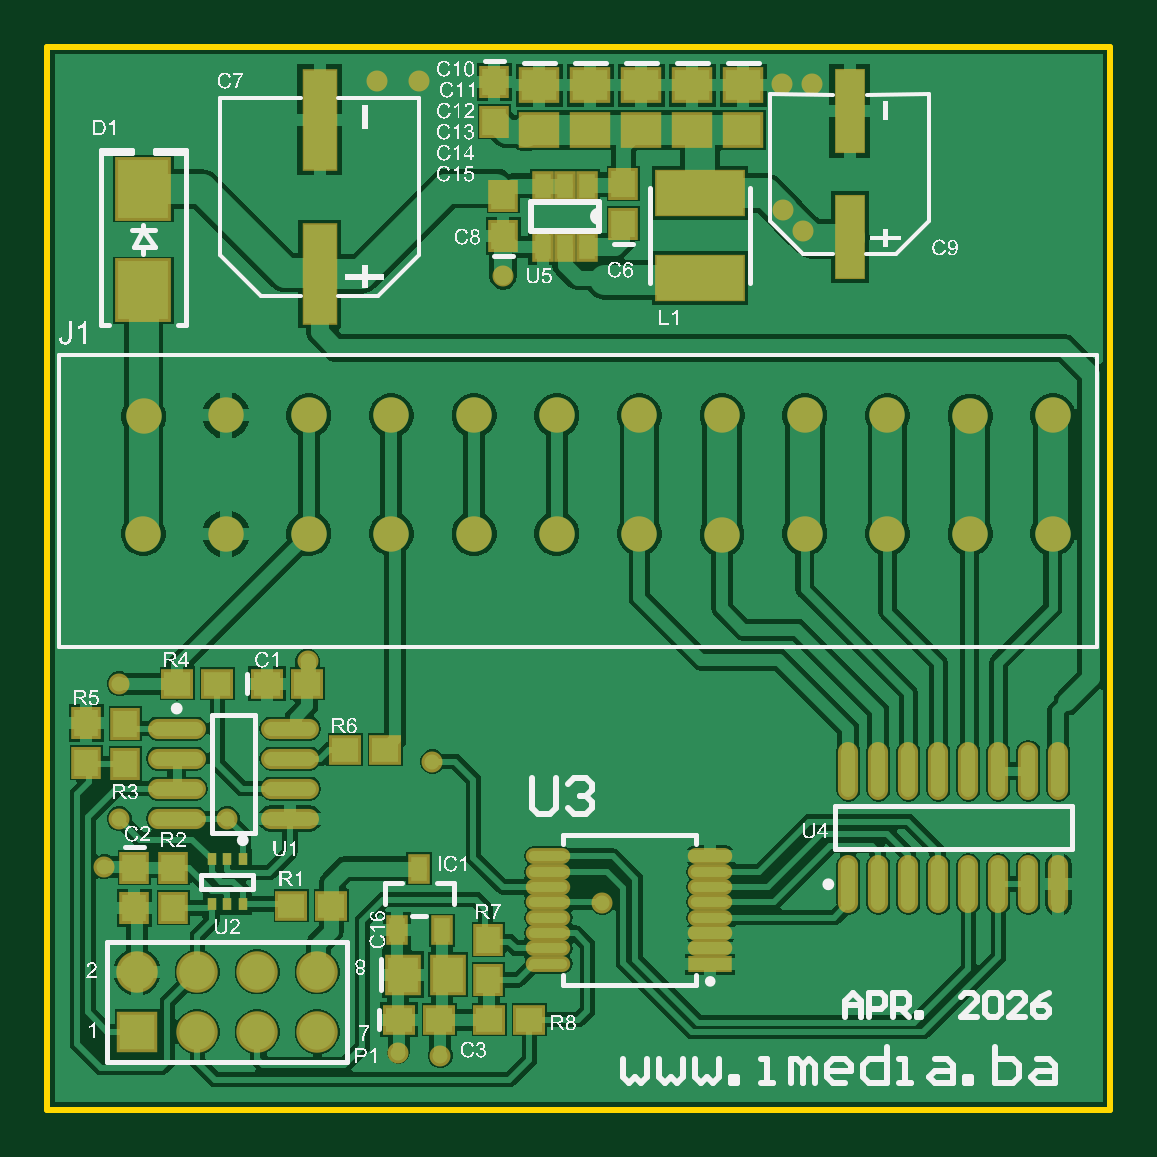
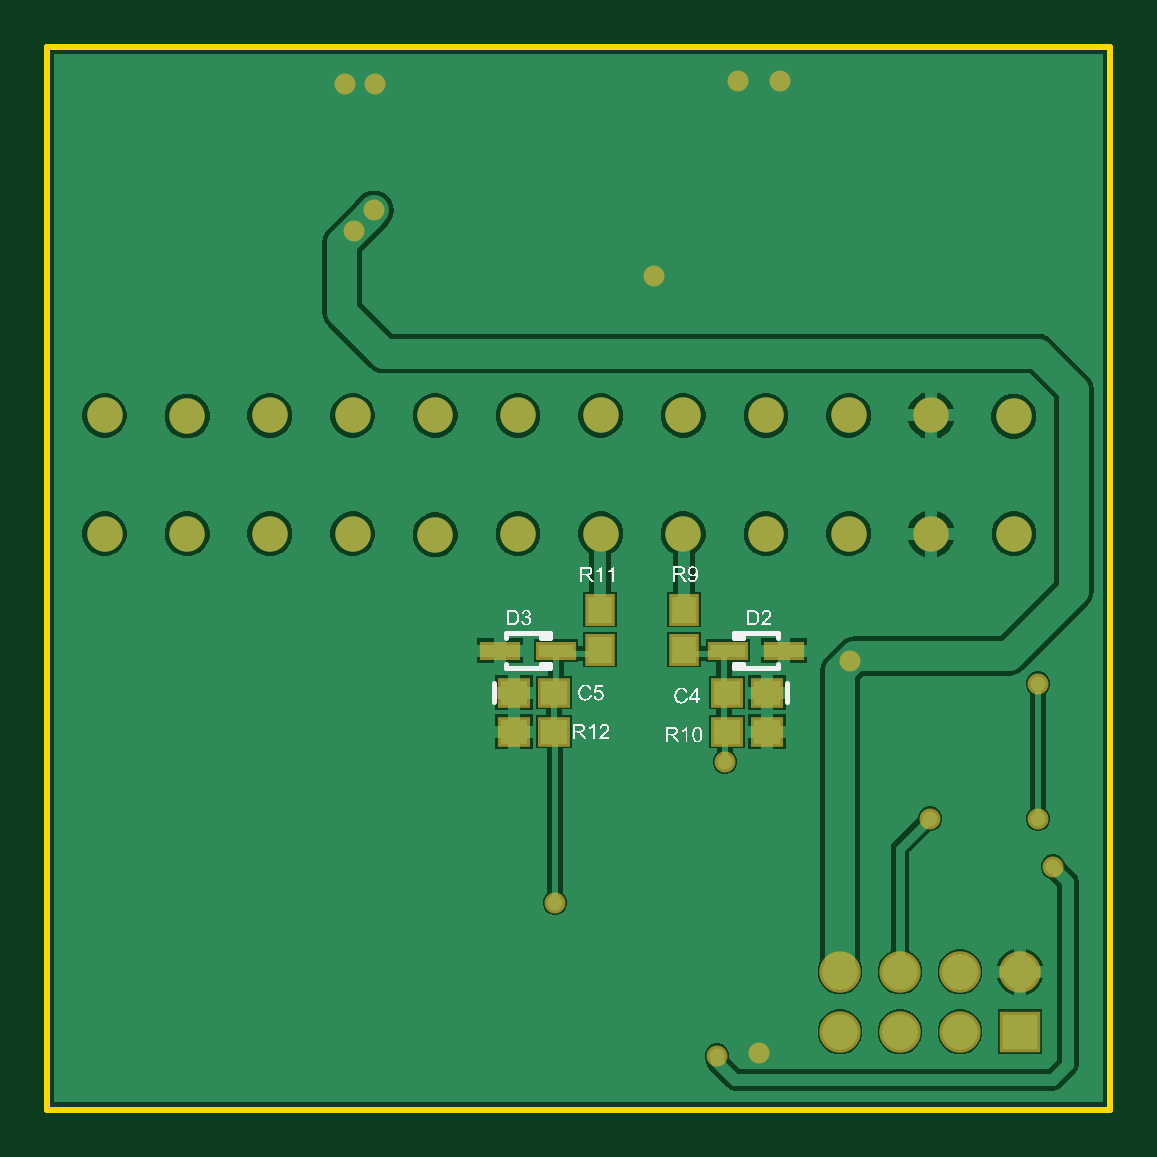
Circuit board: 9 layer files. Board 45.0 x 45.0 mm.
- bottom_copper: WallBaseBoard.GBL (22281 bytes)
- bottom_silk: WallBaseBoard.GBO (49373 bytes)
- paste: WallBaseBoard.GBP (640 bytes)
- bottom_mask: WallBaseBoard.GBS (1780 bytes)
- outline: WallBaseBoard.GM1 (386 bytes)
- top_copper: WallBaseBoard.GTL (48797 bytes)
- top_silk: WallBaseBoard.GTO (198544 bytes)
- paste: WallBaseBoard.GTP (2633 bytes)
- top_mask: WallBaseBoard.GTS (3768 bytes)

=== bottom_copper: WallBaseBoard.GBL (22281 bytes, source omitted) ===
=== bottom_silk: WallBaseBoard.GBO (49373 bytes, source omitted) ===
=== paste: WallBaseBoard.GBP ===
G04*
G04 #@! TF.GenerationSoftware,Altium Limited,Altium Designer,25.0.2 (28)*
G04*
G04 Layer_Color=128*
%FSLAX25Y25*%
%MOIN*%
G70*
G04*
G04 #@! TF.SameCoordinates,07AE1BBE-3F5C-4E9B-B064-B64FE649ED2B*
G04*
G04*
G04 #@! TF.FilePolarity,Positive*
G04*
G01*
G75*
%ADD19R,0.04331X0.03937*%
%ADD22R,0.03937X0.04331*%
%ADD57R,0.05709X0.02165*%
D19*
X92654Y63000D02*
D03*
X99347D02*
D03*
Y69500D02*
D03*
X92654D02*
D03*
X57153D02*
D03*
X63846D02*
D03*
Y63000D02*
D03*
X57153D02*
D03*
D22*
X85000Y83346D02*
D03*
Y76653D02*
D03*
X71000Y83346D02*
D03*
Y76653D02*
D03*
D57*
X101626Y76500D02*
D03*
X92374D02*
D03*
X54374D02*
D03*
X63626D02*
D03*
M02*

=== bottom_mask: WallBaseBoard.GBS ===
G04*
G04 #@! TF.GenerationSoftware,Altium Limited,Altium Designer,25.0.2 (28)*
G04*
G04 Layer_Color=16711935*
%FSLAX25Y25*%
%MOIN*%
G70*
G04*
G04 #@! TF.SameCoordinates,07AE1BBE-3F5C-4E9B-B064-B64FE649ED2B*
G04*
G04*
G04 #@! TF.FilePolarity,Negative*
G04*
G01*
G75*
%ADD34R,0.05331X0.04937*%
%ADD37R,0.04937X0.05331*%
%ADD44R,0.06906X0.06906*%
%ADD45C,0.06906*%
%ADD46C,0.05900*%
%ADD47C,0.03500*%
%ADD58R,0.06709X0.03165*%
D34*
X92654Y63000D02*
D03*
X99347D02*
D03*
Y69500D02*
D03*
X92654D02*
D03*
X57153D02*
D03*
X63846D02*
D03*
Y63000D02*
D03*
X57153D02*
D03*
D37*
X85000Y83346D02*
D03*
Y76653D02*
D03*
X71000Y83346D02*
D03*
Y76653D02*
D03*
D44*
X15000Y13000D02*
D03*
D45*
Y23000D02*
D03*
X25000Y13000D02*
D03*
Y23000D02*
D03*
X35000Y13000D02*
D03*
Y23000D02*
D03*
X45000Y13000D02*
D03*
Y23000D02*
D03*
D46*
X16000Y96000D02*
D03*
X29779Y115685D02*
D03*
X57339D02*
D03*
X71118Y96000D02*
D03*
X84898Y115685D02*
D03*
X98677Y96000D02*
D03*
X112457Y115685D02*
D03*
X126236Y96000D02*
D03*
X140016Y115685D02*
D03*
X153795Y96000D02*
D03*
X167575Y115685D02*
D03*
X43559Y96000D02*
D03*
X16064Y115552D02*
D03*
X29779Y96000D02*
D03*
X43559Y115685D02*
D03*
X57339Y96000D02*
D03*
X71118Y115685D02*
D03*
X84898Y96000D02*
D03*
X98677Y115685D02*
D03*
X112443Y95823D02*
D03*
X126236Y115685D02*
D03*
X140016Y96000D02*
D03*
X153796Y115609D02*
D03*
X167575Y96000D02*
D03*
D47*
X92500Y34500D02*
D03*
X9500Y40500D02*
D03*
X30000Y48500D02*
D03*
X65500Y9000D02*
D03*
X58500Y9500D02*
D03*
X122642Y149859D02*
D03*
X12000Y71000D02*
D03*
Y48500D02*
D03*
X127500Y171000D02*
D03*
X122500D02*
D03*
X62000Y171500D02*
D03*
X55000D02*
D03*
X76000Y139000D02*
D03*
X43358Y74812D02*
D03*
X126000Y146500D02*
D03*
X64181Y58000D02*
D03*
D58*
X101626Y76500D02*
D03*
X92374D02*
D03*
X54374D02*
D03*
X63626D02*
D03*
M02*

=== outline: WallBaseBoard.GM1 ===
G04*
G04 #@! TF.GenerationSoftware,Altium Limited,Altium Designer,25.0.2 (28)*
G04*
G04 Layer_Color=16711935*
%FSLAX25Y25*%
%MOIN*%
G70*
G04*
G04 #@! TF.SameCoordinates,07AE1BBE-3F5C-4E9B-B064-B64FE649ED2B*
G04*
G04*
G04 #@! TF.FilePolarity,Positive*
G04*
G01*
G75*
%ADD11C,0.01000*%
D11*
Y177165D02*
X177165D01*
X0Y0D02*
Y177165D01*
X177165Y0D02*
Y177165D01*
X0Y0D02*
X177165D01*
M02*

=== top_copper: WallBaseBoard.GTL (48797 bytes, source omitted) ===
=== top_silk: WallBaseBoard.GTO (198544 bytes, source omitted) ===
=== paste: WallBaseBoard.GTP ===
G04*
G04 #@! TF.GenerationSoftware,Altium Limited,Altium Designer,25.0.2 (28)*
G04*
G04 Layer_Color=8421504*
%FSLAX25Y25*%
%MOIN*%
G70*
G04*
G04 #@! TF.SameCoordinates,07AE1BBE-3F5C-4E9B-B064-B64FE649ED2B*
G04*
G04*
G04 #@! TF.FilePolarity,Positive*
G04*
G01*
G75*
%ADD15R,0.06417X0.01654*%
%ADD16O,0.06417X0.01654*%
%ADD17R,0.14567X0.07480*%
%ADD18R,0.05906X0.05118*%
%ADD19R,0.04331X0.03937*%
%ADD20O,0.02362X0.08661*%
%ADD21O,0.08661X0.02362*%
%ADD22R,0.03937X0.04331*%
%ADD23R,0.01575X0.01968*%
%ADD24R,0.02756X0.03937*%
%ADD25R,0.05118X0.05906*%
%ADD26R,0.05512X0.16535*%
%ADD27R,0.02756X0.03937*%
%ADD28R,0.04724X0.13780*%
%ADD29R,0.08465X0.09646*%
D15*
X110468Y24323D02*
D03*
D16*
Y26882D02*
D03*
Y29441D02*
D03*
Y32000D02*
D03*
Y34559D02*
D03*
Y37118D02*
D03*
Y39677D02*
D03*
Y42236D02*
D03*
X83500Y24323D02*
D03*
Y26882D02*
D03*
Y29441D02*
D03*
Y32000D02*
D03*
Y34559D02*
D03*
Y37118D02*
D03*
Y39677D02*
D03*
Y42236D02*
D03*
D17*
X108768Y152760D02*
D03*
Y138587D02*
D03*
D18*
X82000Y163260D02*
D03*
Y170740D02*
D03*
X99000Y163260D02*
D03*
Y170740D02*
D03*
X107500Y163260D02*
D03*
Y170740D02*
D03*
X90500Y163260D02*
D03*
Y170740D02*
D03*
X116000Y163260D02*
D03*
Y170740D02*
D03*
D19*
X28346Y71000D02*
D03*
X21654D02*
D03*
X49654Y60000D02*
D03*
X56346D02*
D03*
X43347Y71000D02*
D03*
X36654D02*
D03*
X47346Y34000D02*
D03*
X40654D02*
D03*
X80347Y15000D02*
D03*
X73654D02*
D03*
X65346D02*
D03*
X58653D02*
D03*
D20*
X133500Y37551D02*
D03*
X138500D02*
D03*
X143500D02*
D03*
X148500D02*
D03*
X153500D02*
D03*
X158500D02*
D03*
X163500D02*
D03*
X168500D02*
D03*
X133500Y56449D02*
D03*
X138500D02*
D03*
X143500D02*
D03*
X148500D02*
D03*
X153500D02*
D03*
X158500D02*
D03*
X163500D02*
D03*
X168500D02*
D03*
D21*
X40449Y48500D02*
D03*
Y53500D02*
D03*
Y58500D02*
D03*
Y63500D02*
D03*
X21551Y48500D02*
D03*
Y53500D02*
D03*
Y58500D02*
D03*
Y63500D02*
D03*
D22*
X13000Y57653D02*
D03*
Y64346D02*
D03*
X6500Y64500D02*
D03*
Y57807D02*
D03*
X14500Y33654D02*
D03*
Y40346D02*
D03*
X21000Y33654D02*
D03*
Y40347D02*
D03*
X73500Y21654D02*
D03*
Y28346D02*
D03*
X96000Y147653D02*
D03*
Y154347D02*
D03*
X76000Y145653D02*
D03*
Y152347D02*
D03*
X74500Y171346D02*
D03*
Y164654D02*
D03*
D23*
X32559Y34260D02*
D03*
X30000D02*
D03*
X27441D02*
D03*
Y41740D02*
D03*
X30000D02*
D03*
X32559D02*
D03*
D24*
X62000Y40118D02*
D03*
X65740Y29882D02*
D03*
X58260D02*
D03*
D25*
X59260Y22500D02*
D03*
X66740D02*
D03*
D26*
X45361Y139268D02*
D03*
Y164994D02*
D03*
D27*
X82520Y143764D02*
D03*
X86260D02*
D03*
X90000D02*
D03*
X82520Y154000D02*
D03*
X86260D02*
D03*
X90000D02*
D03*
D28*
X133710Y166414D02*
D03*
Y145390D02*
D03*
D29*
X16000Y136535D02*
D03*
Y153465D02*
D03*
M02*

=== top_mask: WallBaseBoard.GTS ===
G04*
G04 #@! TF.GenerationSoftware,Altium Limited,Altium Designer,25.0.2 (28)*
G04*
G04 Layer_Color=8388736*
%FSLAX25Y25*%
%MOIN*%
G70*
G04*
G04 #@! TF.SameCoordinates,07AE1BBE-3F5C-4E9B-B064-B64FE649ED2B*
G04*
G04*
G04 #@! TF.FilePolarity,Negative*
G04*
G01*
G75*
%ADD23R,0.01575X0.01968*%
%ADD30R,0.07417X0.02653*%
%ADD31O,0.07417X0.02653*%
%ADD32R,0.14967X0.07880*%
%ADD33R,0.06906X0.06118*%
%ADD34R,0.05331X0.04937*%
%ADD35O,0.03362X0.09661*%
%ADD36O,0.09661X0.03362*%
%ADD37R,0.04937X0.05331*%
%ADD38R,0.03756X0.04937*%
%ADD39R,0.06118X0.06906*%
%ADD40R,0.05912X0.16935*%
%ADD41R,0.03756X0.04937*%
%ADD42R,0.05124X0.14179*%
%ADD43R,0.09465X0.10646*%
%ADD44R,0.06906X0.06906*%
%ADD45C,0.06906*%
%ADD46C,0.05900*%
%ADD47C,0.03500*%
D23*
X32559Y34260D02*
D03*
X30000D02*
D03*
X27441D02*
D03*
Y41740D02*
D03*
X30000D02*
D03*
X32559D02*
D03*
D30*
X110468Y24323D02*
D03*
D31*
Y26882D02*
D03*
Y29441D02*
D03*
Y32000D02*
D03*
Y34559D02*
D03*
Y37118D02*
D03*
Y39677D02*
D03*
Y42236D02*
D03*
X83500Y24323D02*
D03*
Y26882D02*
D03*
Y29441D02*
D03*
Y32000D02*
D03*
Y34559D02*
D03*
Y37118D02*
D03*
Y39677D02*
D03*
Y42236D02*
D03*
D32*
X108768Y152760D02*
D03*
Y138587D02*
D03*
D33*
X82000Y163260D02*
D03*
Y170740D02*
D03*
X99000Y163260D02*
D03*
Y170740D02*
D03*
X107500Y163260D02*
D03*
Y170740D02*
D03*
X90500Y163260D02*
D03*
Y170740D02*
D03*
X116000Y163260D02*
D03*
Y170740D02*
D03*
D34*
X28346Y71000D02*
D03*
X21654D02*
D03*
X49654Y60000D02*
D03*
X56346D02*
D03*
X43347Y71000D02*
D03*
X36654D02*
D03*
X47346Y34000D02*
D03*
X40654D02*
D03*
X80347Y15000D02*
D03*
X73654D02*
D03*
X65346D02*
D03*
X58653D02*
D03*
D35*
X133500Y37551D02*
D03*
X138500D02*
D03*
X143500D02*
D03*
X148500D02*
D03*
X153500D02*
D03*
X158500D02*
D03*
X163500D02*
D03*
X168500D02*
D03*
X133500Y56449D02*
D03*
X138500D02*
D03*
X143500D02*
D03*
X148500D02*
D03*
X153500D02*
D03*
X158500D02*
D03*
X163500D02*
D03*
X168500D02*
D03*
D36*
X40449Y48500D02*
D03*
Y53500D02*
D03*
Y58500D02*
D03*
Y63500D02*
D03*
X21551Y48500D02*
D03*
Y53500D02*
D03*
Y58500D02*
D03*
Y63500D02*
D03*
D37*
X13000Y57653D02*
D03*
Y64346D02*
D03*
X6500Y64500D02*
D03*
Y57807D02*
D03*
X14500Y33654D02*
D03*
Y40346D02*
D03*
X21000Y33654D02*
D03*
Y40347D02*
D03*
X73500Y21654D02*
D03*
Y28346D02*
D03*
X96000Y147653D02*
D03*
Y154347D02*
D03*
X76000Y145653D02*
D03*
Y152347D02*
D03*
X74500Y171346D02*
D03*
Y164654D02*
D03*
D38*
X62000Y40118D02*
D03*
X65740Y29882D02*
D03*
X58260D02*
D03*
D39*
X59260Y22500D02*
D03*
X66740D02*
D03*
D40*
X45361Y139268D02*
D03*
Y164994D02*
D03*
D41*
X82520Y143764D02*
D03*
X86260D02*
D03*
X90000D02*
D03*
X82520Y154000D02*
D03*
X86260D02*
D03*
X90000D02*
D03*
D42*
X133710Y166414D02*
D03*
Y145390D02*
D03*
D43*
X16000Y136535D02*
D03*
Y153465D02*
D03*
D44*
X15000Y13000D02*
D03*
D45*
Y23000D02*
D03*
X25000Y13000D02*
D03*
Y23000D02*
D03*
X35000Y13000D02*
D03*
Y23000D02*
D03*
X45000Y13000D02*
D03*
Y23000D02*
D03*
D46*
X16000Y96000D02*
D03*
X29779Y115685D02*
D03*
X57339D02*
D03*
X71118Y96000D02*
D03*
X84898Y115685D02*
D03*
X98677Y96000D02*
D03*
X112457Y115685D02*
D03*
X126236Y96000D02*
D03*
X140016Y115685D02*
D03*
X153795Y96000D02*
D03*
X167575Y115685D02*
D03*
X43559Y96000D02*
D03*
X16064Y115552D02*
D03*
X29779Y96000D02*
D03*
X43559Y115685D02*
D03*
X57339Y96000D02*
D03*
X71118Y115685D02*
D03*
X84898Y96000D02*
D03*
X98677Y115685D02*
D03*
X112443Y95823D02*
D03*
X126236Y115685D02*
D03*
X140016Y96000D02*
D03*
X153796Y115609D02*
D03*
X167575Y96000D02*
D03*
D47*
X92500Y34500D02*
D03*
X9500Y40500D02*
D03*
X30000Y48500D02*
D03*
X65500Y9000D02*
D03*
X58500Y9500D02*
D03*
X122642Y149859D02*
D03*
X12000Y71000D02*
D03*
Y48500D02*
D03*
X127500Y171000D02*
D03*
X122500D02*
D03*
X62000Y171500D02*
D03*
X55000D02*
D03*
X76000Y139000D02*
D03*
X43358Y74812D02*
D03*
X126000Y146500D02*
D03*
X64181Y58000D02*
D03*
M02*
